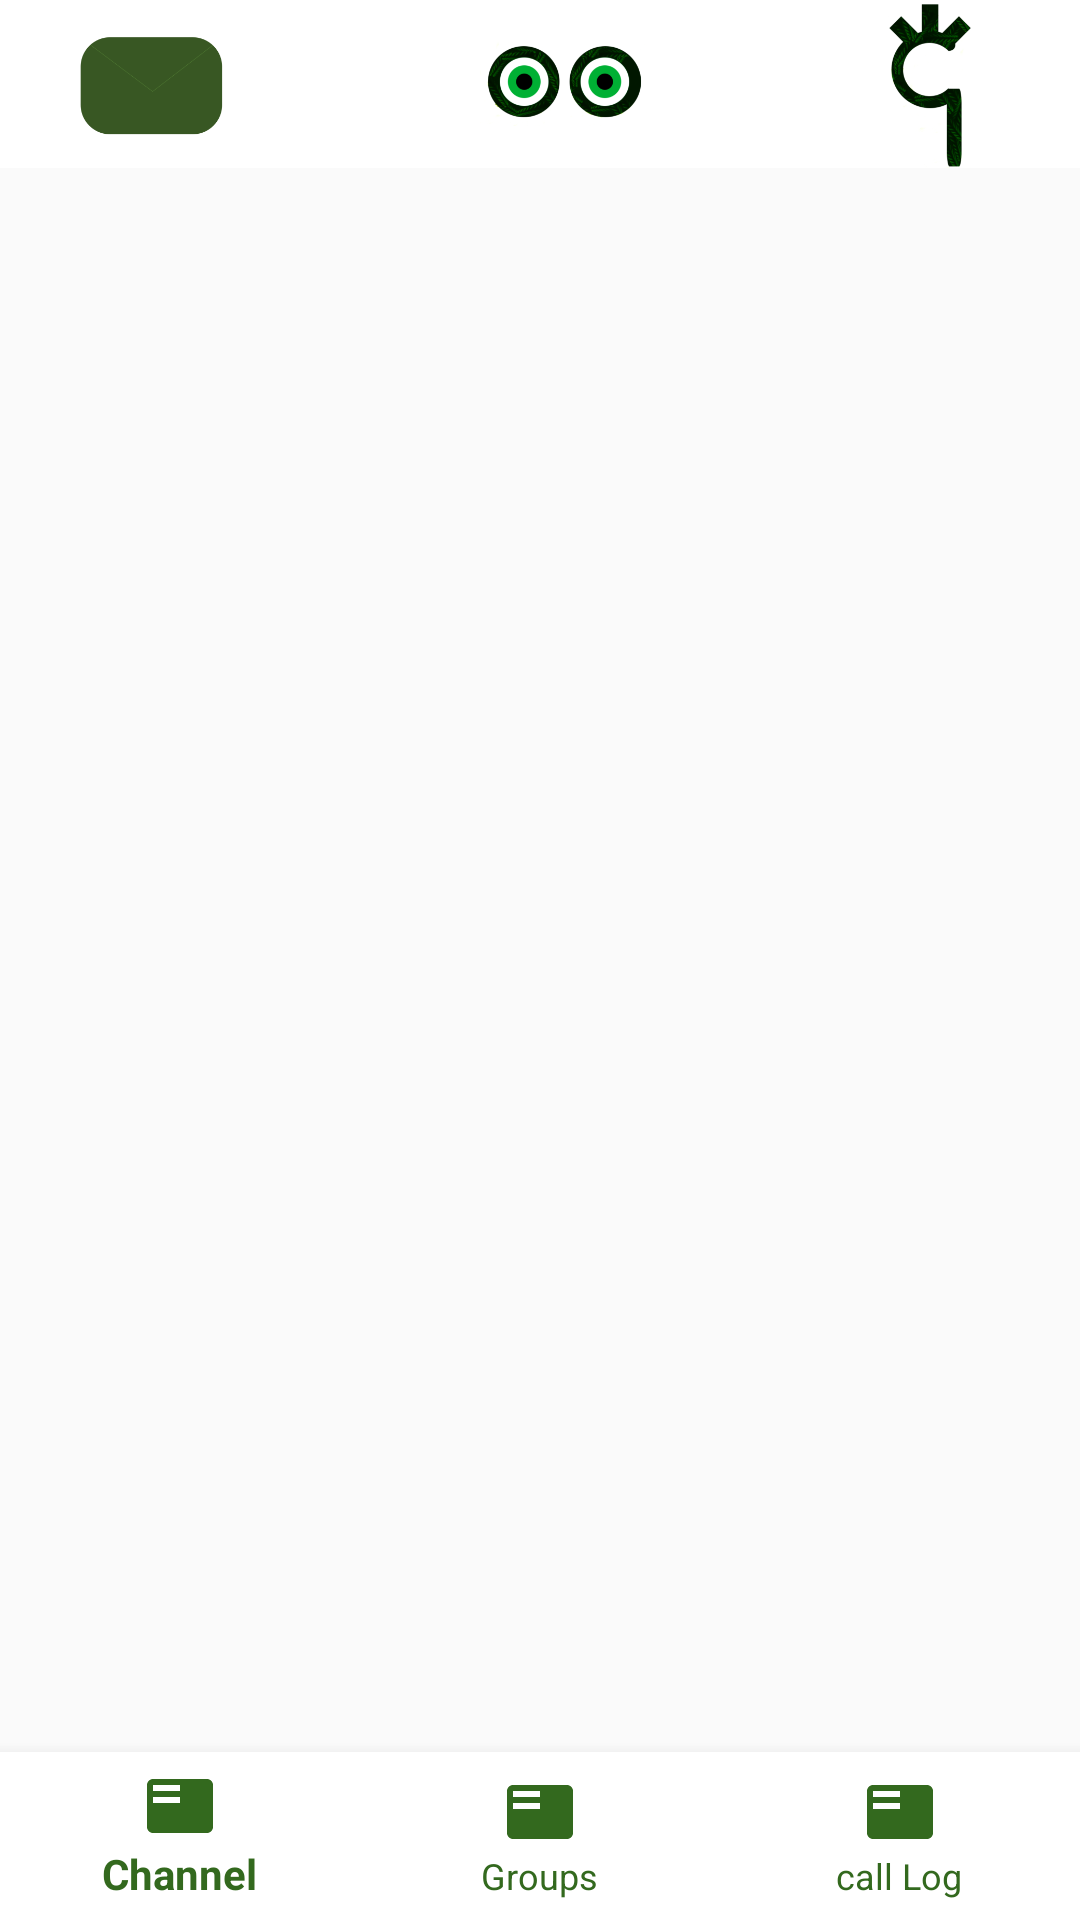

Produce the Android XML layout that renders to this screen, including the resource entries it uses.
<!-- AndroidManifest.xml: application theme AppTheme -->
<!-- res/layout/activity_look_around.xml -->
<?xml version="1.0" encoding="utf-8"?>
<LinearLayout
    xmlns:android="http://schemas.android.com/apk/res/android"
    xmlns:app="http://schemas.android.com/apk/res-auto"
    xmlns:tools="http://schemas.android.com/tools"
    android:layout_width="match_parent"
    android:layout_height="match_parent"
    tools:context=".Activities.exchangepackage.ExchangeActivity"
    android:orientation="vertical">


    <com.google.android.material.appbar.AppBarLayout
        android:layout_width="match_parent"
        android:layout_height="wrap_content"
        android:theme="@style/AppTheme.AppBarOverlay">

        <androidx.appcompat.widget.Toolbar
            android:id="@+id/toolbarsubmitactivity"
            android:layout_width="match_parent"
            android:layout_height="?attr/actionBarSize"
            android:background="@color/colorBackground"
            app:popupTheme="@style/AppTheme.PopupOverlay"
            >
            <RelativeLayout
                android:layout_width="match_parent"
                android:layout_height="?actionBarSize">

                <ImageButton
                    android:id="@+id/exchange"
                    android:layout_width="70dp"
                    android:layout_height="70dp"
                    android:background="@color/colorBackground"
                    android:clickable="true"
                    android:scaleType="centerInside"
                    android:src="@mipmap/exchangelog" />

                <ImageButton
                    android:id="@+id/lookaround"
                    android:layout_width="100dp"
                    android:layout_height="160dp"
                    android:layout_centerHorizontal="true"
                    android:background="@color/colorBackground"
                    android:scaleType="centerInside"
                    app:srcCompat="@mipmap/lookaround" />

                <ImageButton
                    android:id="@+id/plugin"
                    android:layout_width="100dp"
                    android:layout_height="100dp"
                    android:layout_alignParentRight="true"
                    android:background="@color/colorBackground"
                    android:hapticFeedbackEnabled="true"
                    android:scaleType="centerInside"
                    app:srcCompat="@mipmap/plugg_foreground" />


            </RelativeLayout>
        </androidx.appcompat.widget.Toolbar>

    </com.google.android.material.appbar.AppBarLayout>
    <androidx.constraintlayout.widget.ConstraintLayout
        android:layout_width="match_parent"
        android:layout_height="match_parent">
        <FrameLayout
            android:layout_width="match_parent"
            android:layout_height="0dp"
            android:id="@+id/fragment_container"
            app:layout_constraintBottom_toTopOf="@id/bottom_navigation"
            app:layout_constraintTop_toTopOf="parent"
            >

        </FrameLayout>

        <com.google.android.material.bottomnavigation.BottomNavigationView
            android:id="@+id/bottom_navigation"
            android:layout_width="0dp"
            android:layout_height="wrap_content"
            android:background="@color/colorBackground"
            android:foregroundGravity="bottom"
            app:itemIconTint="@color/textcolor"
            app:itemTextColor="@color/textcolor"
            app:layout_constraintBottom_toBottomOf="parent"
            app:layout_constraintEnd_toEndOf="parent"
            app:layout_constraintStart_toStartOf="parent"
            app:menu="@menu/bottom_navigation2"

            />
    </androidx.constraintlayout.widget.ConstraintLayout>
</LinearLayout>
<!-- resources referenced by this layout -->
<resources>
  <color name="colorBackground">#fff</color>
  <color name="textcolor">#33691E</color>
  <!-- mipmap exchangelog: png bitmap (mipmap-hdpi, 1919 bytes) -->
  <!-- mipmap lookaround: png bitmap (mipmap-hdpi, 11160 bytes) -->
  <!-- mipmap plugg_foreground: png bitmap (mipmap-hdpi, 8637 bytes) -->
  <style name="AppTheme.AppBarOverlay" parent="ThemeOverlay.AppCompat.Dark.ActionBar" />
  <style name="AppTheme.PopupOverlay" parent="ThemeOverlay.AppCompat.Light" />
  <style name="AppTheme" parent="Theme.AppCompat.Light.NoActionBar">
          
          <item name="colorPrimary">@color/colorPrimary</item>
          <item name="colorPrimaryDark">@color/colorPrimaryDark</item>
          <item name="colorAccent">@color/colorBackground</item>
          <item name="android:navigationBarColor">@color/colorPrimaryDark</item>
          <item name="android:statusBarColor">@color/colorBackground</item>
  
      </style>
  <color name="colorPrimary">#53FB17</color>
  <color name="colorPrimaryDark">#0C0C0C</color>
</resources>
